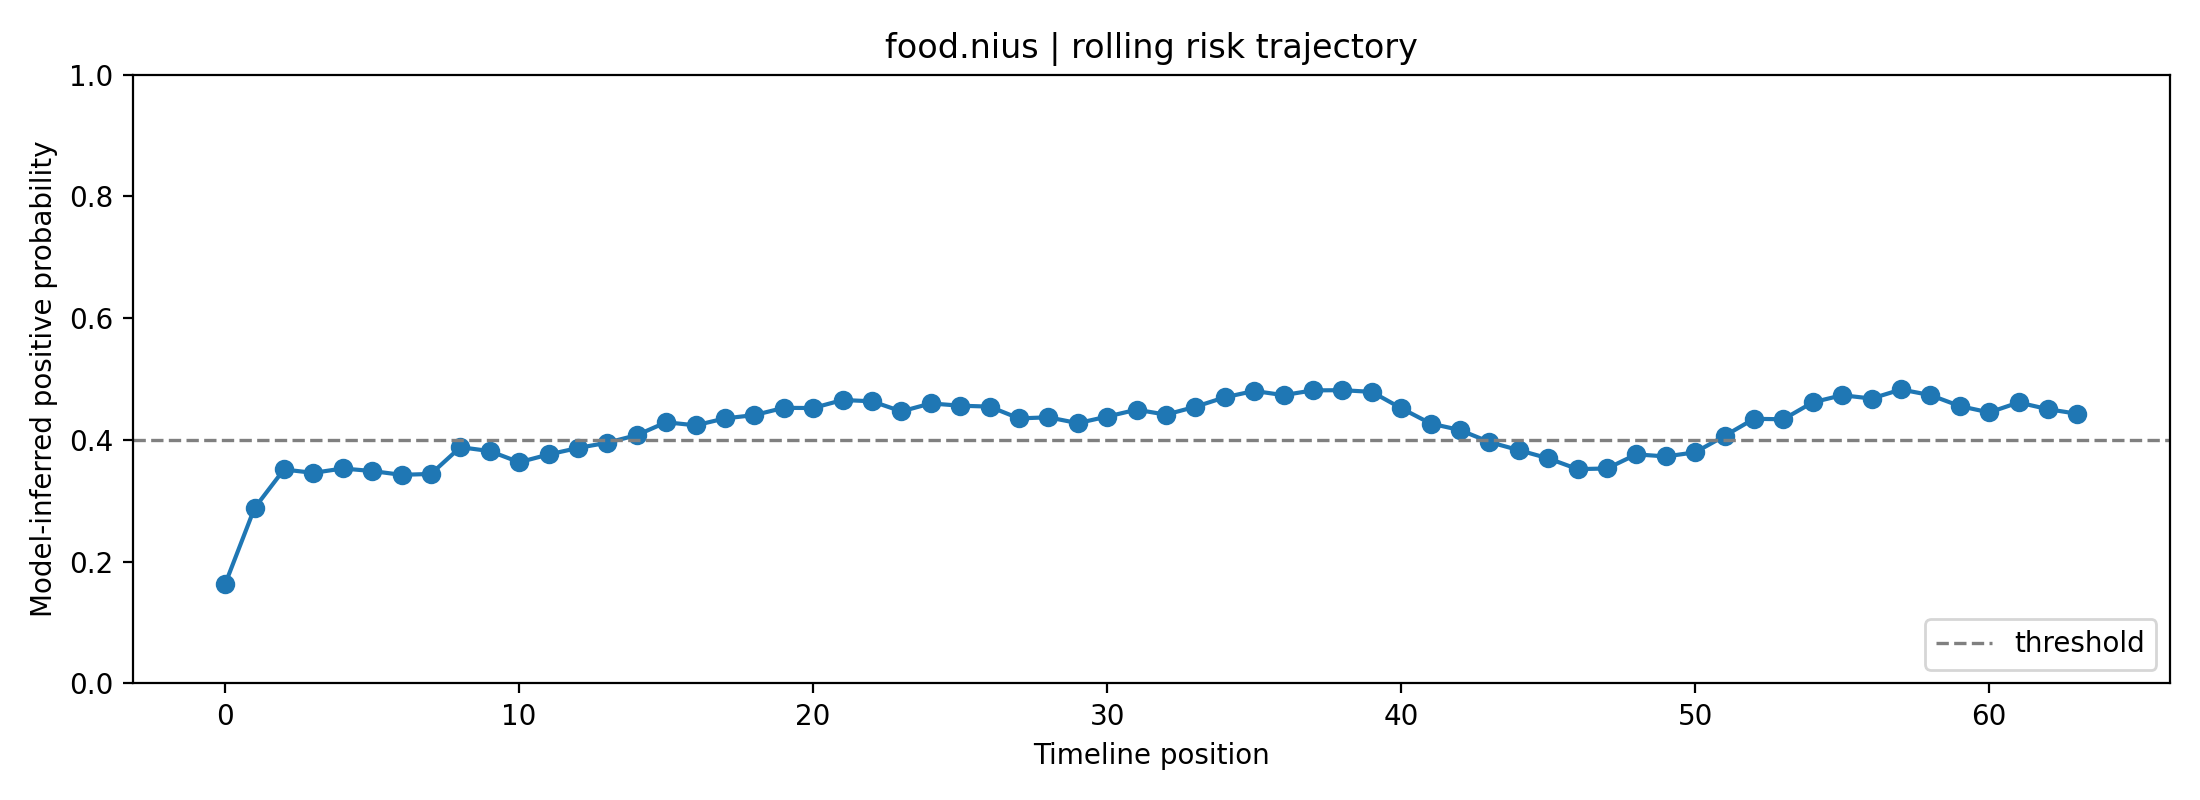

The data file committed next to this chart (first rows):
fold, user_id, label, position, risk_prob, raw_prob, logit, n_posts_used, mode
4, food.nius, 0, 0, 0.1632, 0.3537, -0.603, 1, rolling
4, food.nius, 0, 1, 0.2881, 0.4647, -0.1415, 2, rolling
4, food.nius, 0, 2, 0.3514, 0.5107, 0.04291, 3, rolling
4, food.nius, 0, 3, 0.3459, 0.5069, 0.02753, 4, rolling
4, food.nius, 0, 4, 0.3531, 0.5119, 0.04751, 5, rolling
4, food.nius, 0, 5, 0.3489, 0.509, 0.03587, 6, rolling
4, food.nius, 0, 6, 0.3427, 0.5046, 0.01844, 7, rolling
4, food.nius, 0, 7, 0.3441, 0.5057, 0.0226, 8, rolling
4, food.nius, 0, 8, 0.3881, 0.5355, 0.1424, 8, rolling
4, food.nius, 0, 9, 0.3817, 0.5313, 0.1254, 8, rolling
4, food.nius, 0, 10, 0.3633, 0.5189, 0.07571, 8, rolling
4, food.nius, 0, 11, 0.3761, 0.5275, 0.1103, 8, rolling
4, food.nius, 0, 12, 0.3868, 0.5347, 0.1389, 8, rolling
4, food.nius, 0, 13, 0.3955, 0.5404, 0.1621, 8, rolling
4, food.nius, 0, 14, 0.4078, 0.5485, 0.1945, 8, rolling
4, food.nius, 0, 15, 0.429, 0.5621, 0.2495, 8, rolling
4, food.nius, 0, 16, 0.424, 0.5589, 0.2366, 8, rolling
4, food.nius, 0, 17, 0.4353, 0.5661, 0.2659, 8, rolling
4, food.nius, 0, 18, 0.4408, 0.5695, 0.28, 8, rolling
4, food.nius, 0, 19, 0.4527, 0.577, 0.3103, 8, rolling
4, food.nius, 0, 20, 0.4524, 0.5768, 0.3096, 8, rolling
4, food.nius, 0, 21, 0.4656, 0.585, 0.3432, 8, rolling
4, food.nius, 0, 22, 0.4635, 0.5836, 0.3377, 8, rolling
4, food.nius, 0, 23, 0.4469, 0.5733, 0.2954, 8, rolling
4, food.nius, 0, 24, 0.46, 0.5815, 0.3289, 8, rolling
4, food.nius, 0, 25, 0.4562, 0.5791, 0.3193, 8, rolling
4, food.nius, 0, 26, 0.4547, 0.5782, 0.3155, 8, rolling
4, food.nius, 0, 27, 0.4354, 0.5661, 0.2659, 8, rolling
4, food.nius, 0, 28, 0.4372, 0.5672, 0.2705, 8, rolling
4, food.nius, 0, 29, 0.4276, 0.5611, 0.2458, 8, rolling
4, food.nius, 0, 30, 0.4383, 0.568, 0.2735, 8, rolling
4, food.nius, 0, 31, 0.4497, 0.5751, 0.3026, 8, rolling
4, food.nius, 0, 32, 0.4416, 0.57, 0.2818, 8, rolling
4, food.nius, 0, 33, 0.4545, 0.5781, 0.3149, 8, rolling
4, food.nius, 0, 34, 0.47, 0.5877, 0.3543, 8, rolling
4, food.nius, 0, 35, 0.4804, 0.5941, 0.3808, 8, rolling
4, food.nius, 0, 36, 0.4736, 0.5899, 0.3634, 8, rolling
4, food.nius, 0, 37, 0.4814, 0.5947, 0.3832, 8, rolling
4, food.nius, 0, 38, 0.4817, 0.5948, 0.384, 8, rolling
4, food.nius, 0, 39, 0.479, 0.5932, 0.377, 8, rolling
4, food.nius, 0, 40, 0.4521, 0.5766, 0.3088, 8, rolling
4, food.nius, 0, 41, 0.427, 0.5608, 0.2442, 8, rolling
4, food.nius, 0, 42, 0.4163, 0.5539, 0.2165, 8, rolling
4, food.nius, 0, 43, 0.3966, 0.5411, 0.1649, 8, rolling
4, food.nius, 0, 44, 0.3832, 0.5323, 0.1294, 8, rolling
4, food.nius, 0, 45, 0.3698, 0.5233, 0.09321, 8, rolling
4, food.nius, 0, 46, 0.3521, 0.5112, 0.04462, 8, rolling
4, food.nius, 0, 47, 0.3531, 0.5119, 0.0475, 8, rolling
4, food.nius, 0, 48, 0.3763, 0.5277, 0.1108, 8, rolling
4, food.nius, 0, 49, 0.3729, 0.5254, 0.1016, 8, rolling
4, food.nius, 0, 50, 0.3796, 0.5299, 0.1198, 8, rolling
4, food.nius, 0, 51, 0.4066, 0.5477, 0.1913, 8, rolling
4, food.nius, 0, 52, 0.4347, 0.5657, 0.2641, 8, rolling
4, food.nius, 0, 53, 0.434, 0.5652, 0.2623, 8, rolling
4, food.nius, 0, 54, 0.4618, 0.5826, 0.3334, 8, rolling
4, food.nius, 0, 55, 0.4735, 0.5898, 0.3632, 8, rolling
4, food.nius, 0, 56, 0.4679, 0.5864, 0.3491, 8, rolling
4, food.nius, 0, 57, 0.4829, 0.5955, 0.3869, 8, rolling
4, food.nius, 0, 58, 0.4736, 0.5899, 0.3635, 8, rolling
4, food.nius, 0, 59, 0.4556, 0.5788, 0.3177, 8, rolling
... 4 more rows
